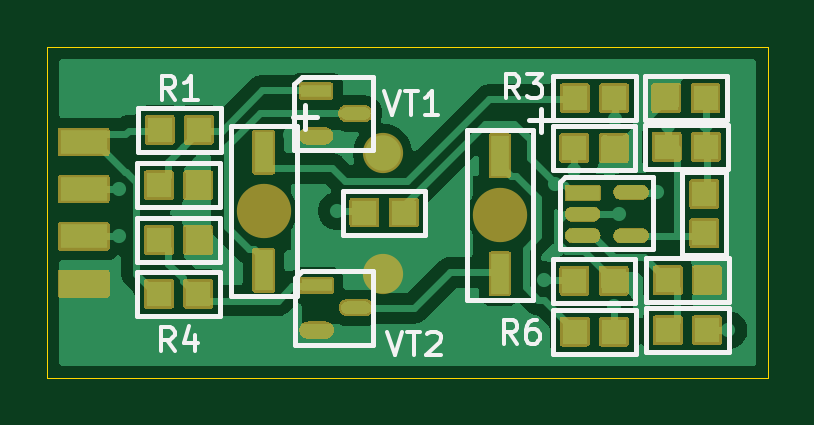
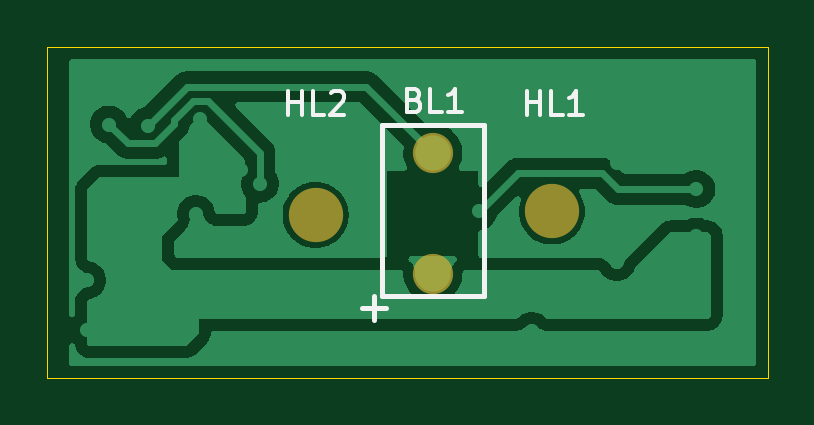
Circuit board: 9 layer files. Board 30.5 x 14.0 mm.
- bottom_copper: ECAD_main-Bottom Layer.gbl (32950 bytes)
- bottom_silk: ECAD_main-Bottom Overlay.gbo (3545 bytes)
- paste: ECAD_main-Bottom Paste.gbp (488 bytes)
- bottom_mask: ECAD_main-Bottom Solder.gbs (735 bytes)
- outline: ECAD_main-Edge_Cuts.gm1 (728 bytes)
- top_copper: ECAD_main-Top Layer.gtl (49325 bytes)
- top_silk: ECAD_main-Top Overlay.gto (13681 bytes)
- paste: ECAD_main-Top Paste.gtp (5185 bytes)
- top_mask: ECAD_main-Top Solder.gts (17625 bytes)

=== bottom_copper: ECAD_main-Bottom Layer.gbl (32950 bytes, source omitted) ===
=== bottom_silk: ECAD_main-Bottom Overlay.gbo ===
G04 #@! TF.GenerationSoftware,KiCad,Pcbnew,9.0.4*
G04 #@! TF.CreationDate,2025-10-31T22:35:57+03:00*
G04 #@! TF.ProjectId,ECAD_main,45434144-5f6d-4616-996e-2e6b69636164,rev?*
G04 #@! TF.SameCoordinates,Original*
G04 #@! TF.FileFunction,Legend,Bot*
G04 #@! TF.FilePolarity,Positive*
%FSLAX46Y46*%
G04 Gerber Fmt 4.6, Leading zero omitted, Abs format (unit mm)*
G04 Created by KiCad (PCBNEW 9.0.4) date 2025-10-31 22:35:57*
%MOMM*%
%LPD*%
G01*
G04 APERTURE LIST*
%ADD10C,0.150000*%
%ADD11C,0.200000*%
G04 APERTURE END LIST*
D10*
X143466666Y-100854819D02*
X143466666Y-99854819D01*
X143466666Y-100331009D02*
X142895238Y-100331009D01*
X142895238Y-100854819D02*
X142895238Y-99854819D01*
X141942857Y-100854819D02*
X142419047Y-100854819D01*
X142419047Y-100854819D02*
X142419047Y-99854819D01*
X141085714Y-100854819D02*
X141657142Y-100854819D01*
X141371428Y-100854819D02*
X141371428Y-99854819D01*
X141371428Y-99854819D02*
X141466666Y-99997676D01*
X141466666Y-99997676D02*
X141561904Y-100092914D01*
X141561904Y-100092914D02*
X141657142Y-100140533D01*
X153566666Y-100854819D02*
X153566666Y-99854819D01*
X153566666Y-100331009D02*
X152995238Y-100331009D01*
X152995238Y-100854819D02*
X152995238Y-99854819D01*
X152042857Y-100854819D02*
X152519047Y-100854819D01*
X152519047Y-100854819D02*
X152519047Y-99854819D01*
X151757142Y-99950057D02*
X151709523Y-99902438D01*
X151709523Y-99902438D02*
X151614285Y-99854819D01*
X151614285Y-99854819D02*
X151376190Y-99854819D01*
X151376190Y-99854819D02*
X151280952Y-99902438D01*
X151280952Y-99902438D02*
X151233333Y-99950057D01*
X151233333Y-99950057D02*
X151185714Y-100045295D01*
X151185714Y-100045295D02*
X151185714Y-100140533D01*
X151185714Y-100140533D02*
X151233333Y-100283390D01*
X151233333Y-100283390D02*
X151804761Y-100854819D01*
X151804761Y-100854819D02*
X151185714Y-100854819D01*
X148209523Y-100231009D02*
X148066666Y-100278628D01*
X148066666Y-100278628D02*
X148019047Y-100326247D01*
X148019047Y-100326247D02*
X147971428Y-100421485D01*
X147971428Y-100421485D02*
X147971428Y-100564342D01*
X147971428Y-100564342D02*
X148019047Y-100659580D01*
X148019047Y-100659580D02*
X148066666Y-100707200D01*
X148066666Y-100707200D02*
X148161904Y-100754819D01*
X148161904Y-100754819D02*
X148542856Y-100754819D01*
X148542856Y-100754819D02*
X148542856Y-99754819D01*
X148542856Y-99754819D02*
X148209523Y-99754819D01*
X148209523Y-99754819D02*
X148114285Y-99802438D01*
X148114285Y-99802438D02*
X148066666Y-99850057D01*
X148066666Y-99850057D02*
X148019047Y-99945295D01*
X148019047Y-99945295D02*
X148019047Y-100040533D01*
X148019047Y-100040533D02*
X148066666Y-100135771D01*
X148066666Y-100135771D02*
X148114285Y-100183390D01*
X148114285Y-100183390D02*
X148209523Y-100231009D01*
X148209523Y-100231009D02*
X148542856Y-100231009D01*
X147066666Y-100754819D02*
X147542856Y-100754819D01*
X147542856Y-100754819D02*
X147542856Y-99754819D01*
X146209523Y-100754819D02*
X146780951Y-100754819D01*
X146495237Y-100754819D02*
X146495237Y-99754819D01*
X146495237Y-99754819D02*
X146590475Y-99897676D01*
X146590475Y-99897676D02*
X146685713Y-99992914D01*
X146685713Y-99992914D02*
X146780951Y-100040533D01*
D11*
G04 #@! TO.C,BL1*
X145284810Y-101286995D02*
X146364810Y-101286995D01*
X145284810Y-108536995D02*
X145284810Y-101286995D01*
X145284810Y-108536995D02*
X149434810Y-108536995D01*
X146364810Y-101286995D02*
X149584810Y-101286995D01*
X148504810Y-108536995D02*
X149584810Y-108536995D01*
X149434810Y-109036995D02*
X150434810Y-109036995D01*
X149584810Y-108536995D02*
X149584810Y-101286995D01*
X149934810Y-109536995D02*
X149934810Y-108536995D01*
G04 #@! TD*
M02*

=== paste: ECAD_main-Bottom Paste.gbp ===
G04 #@! TF.GenerationSoftware,KiCad,Pcbnew,9.0.4*
G04 #@! TF.CreationDate,2025-10-31T22:35:57+03:00*
G04 #@! TF.ProjectId,ECAD_main,45434144-5f6d-4616-996e-2e6b69636164,rev?*
G04 #@! TF.SameCoordinates,Original*
G04 #@! TF.FileFunction,Paste,Bot*
G04 #@! TF.FilePolarity,Positive*
%FSLAX46Y46*%
G04 Gerber Fmt 4.6, Leading zero omitted, Abs format (unit mm)*
G04 Created by KiCad (PCBNEW 9.0.4) date 2025-10-31 22:35:57*
%MOMM*%
%LPD*%
G01*
G04 APERTURE LIST*
G04 APERTURE END LIST*
M02*

=== bottom_mask: ECAD_main-Bottom Solder.gbs ===
G04 #@! TF.GenerationSoftware,KiCad,Pcbnew,9.0.4*
G04 #@! TF.CreationDate,2025-10-31T22:35:57+03:00*
G04 #@! TF.ProjectId,ECAD_main,45434144-5f6d-4616-996e-2e6b69636164,rev?*
G04 #@! TF.SameCoordinates,Original*
G04 #@! TF.FileFunction,Soldermask,Bot*
G04 #@! TF.FilePolarity,Negative*
%FSLAX46Y46*%
G04 Gerber Fmt 4.6, Leading zero omitted, Abs format (unit mm)*
G04 Created by KiCad (PCBNEW 9.0.4) date 2025-10-31 22:35:57*
%MOMM*%
%LPD*%
G01*
G04 APERTURE LIST*
%ADD10C,2.300000*%
%ADD11C,1.703200*%
G04 APERTURE END LIST*
D10*
G04 #@! TO.C,HL1*
X142400000Y-104950000D03*
G04 #@! TD*
G04 #@! TO.C,HL2*
X152400000Y-105100000D03*
G04 #@! TD*
D11*
G04 #@! TO.C,BL1*
X147434810Y-107586995D03*
X147434810Y-102486995D03*
G04 #@! TD*
M02*

=== outline: ECAD_main-Edge_Cuts.gm1 ===
G04 #@! TF.GenerationSoftware,KiCad,Pcbnew,9.0.4*
G04 #@! TF.CreationDate,2025-10-31T22:35:57+03:00*
G04 #@! TF.ProjectId,ECAD_main,45434144-5f6d-4616-996e-2e6b69636164,rev?*
G04 #@! TF.SameCoordinates,Original*
G04 #@! TF.FileFunction,Profile,NP*
%FSLAX46Y46*%
G04 Gerber Fmt 4.6, Leading zero omitted, Abs format (unit mm)*
G04 Created by KiCad (PCBNEW 9.0.4) date 2025-10-31 22:35:57*
%MOMM*%
%LPD*%
G01*
G04 APERTURE LIST*
G04 #@! TA.AperFunction,Profile*
%ADD10C,0.050000*%
G04 #@! TD*
G04 APERTURE END LIST*
D10*
X163751100Y-112003595D02*
X163751100Y-98003595D01*
X163751100Y-98003595D02*
X133251100Y-98003605D01*
X133251100Y-112003605D02*
X163751100Y-112003595D01*
X133251100Y-98003605D02*
X133251100Y-112003605D01*
M02*

=== top_copper: ECAD_main-Top Layer.gtl (49325 bytes, source omitted) ===
=== top_silk: ECAD_main-Top Overlay.gto (13681 bytes, source omitted) ===
=== paste: ECAD_main-Top Paste.gtp ===
G04 #@! TF.GenerationSoftware,KiCad,Pcbnew,9.0.4*
G04 #@! TF.CreationDate,2025-10-31T22:35:57+03:00*
G04 #@! TF.ProjectId,ECAD_main,45434144-5f6d-4616-996e-2e6b69636164,rev?*
G04 #@! TF.SameCoordinates,Original*
G04 #@! TF.FileFunction,Paste,Top*
G04 #@! TF.FilePolarity,Positive*
%FSLAX46Y46*%
G04 Gerber Fmt 4.6, Leading zero omitted, Abs format (unit mm)*
G04 Created by KiCad (PCBNEW 9.0.4) date 2025-10-31 22:35:57*
%MOMM*%
%LPD*%
G01*
G04 APERTURE LIST*
%ADD10R,1.063700X1.062130*%
%ADD11R,2.000000X1.000000*%
%ADD12R,0.750000X1.700000*%
%ADD13R,1.274350X0.532130*%
%ADD14R,1.463950X0.600000*%
%ADD15R,1.062130X1.063700*%
G04 APERTURE END LIST*
D10*
G04 #@! TO.C,R10*
X146670610Y-105000000D03*
X148329390Y-105000000D03*
G04 #@! TD*
G04 #@! TO.C,R8*
X159510610Y-109990000D03*
X161169390Y-109990000D03*
G04 #@! TD*
D11*
G04 #@! TO.C,*
X134780050Y-102013095D03*
G04 #@! TD*
D12*
G04 #@! TO.C,HL1*
X142400000Y-102450000D03*
X142400000Y-107450000D03*
G04 #@! TD*
D10*
G04 #@! TO.C,C3*
X157219310Y-107890080D03*
X155560530Y-107890080D03*
G04 #@! TD*
D11*
G04 #@! TO.C,*
X134780050Y-104013095D03*
G04 #@! TD*
D10*
G04 #@! TO.C,R7*
X161168780Y-107870000D03*
X159510000Y-107870000D03*
G04 #@! TD*
G04 #@! TO.C,C4*
X159450690Y-100159920D03*
X161109470Y-100159920D03*
G04 #@! TD*
G04 #@! TO.C,R6*
X157230000Y-110040000D03*
X155571220Y-110040000D03*
G04 #@! TD*
G04 #@! TO.C,R2*
X139629390Y-103850000D03*
X137970610Y-103850000D03*
G04 #@! TD*
D11*
G04 #@! TO.C,*
X134780050Y-106013095D03*
G04 #@! TD*
G04 #@! TO.C,*
X134780050Y-108013095D03*
G04 #@! TD*
D10*
G04 #@! TO.C,R4*
X137970610Y-108440000D03*
X139629390Y-108440000D03*
G04 #@! TD*
D13*
G04 #@! TO.C,VT2*
X144644870Y-108080000D03*
G36*
G01*
X144007695Y-109980000D02*
X144007695Y-109980000D01*
G75*
G02*
X144273760Y-109713935I266065J0D01*
G01*
X145015980Y-109713935D01*
G75*
G02*
X145282045Y-109980000I0J-266065D01*
G01*
X145282045Y-109980000D01*
G75*
G02*
X145015980Y-110246065I-266065J0D01*
G01*
X144273760Y-110246065D01*
G75*
G02*
X144007695Y-109980000I0J266065D01*
G01*
G37*
G36*
G01*
X145677955Y-109030000D02*
X145677955Y-109030000D01*
G75*
G02*
X145944020Y-108763935I266065J0D01*
G01*
X146686240Y-108763935D01*
G75*
G02*
X146952305Y-109030000I0J-266065D01*
G01*
X146952305Y-109030000D01*
G75*
G02*
X146686240Y-109296065I-266065J0D01*
G01*
X145944020Y-109296065D01*
G75*
G02*
X145677955Y-109030000I0J266065D01*
G01*
G37*
G04 #@! TD*
G04 #@! TO.C,VT1*
X144619740Y-99860000D03*
G36*
G01*
X143982565Y-101760000D02*
X143982565Y-101760000D01*
G75*
G02*
X144248630Y-101493935I266065J0D01*
G01*
X144990850Y-101493935D01*
G75*
G02*
X145256915Y-101760000I0J-266065D01*
G01*
X145256915Y-101760000D01*
G75*
G02*
X144990850Y-102026065I-266065J0D01*
G01*
X144248630Y-102026065D01*
G75*
G02*
X143982565Y-101760000I0J266065D01*
G01*
G37*
G36*
G01*
X145652825Y-100810000D02*
X145652825Y-100810000D01*
G75*
G02*
X145918890Y-100543935I266065J0D01*
G01*
X146661110Y-100543935D01*
G75*
G02*
X146927175Y-100810000I0J-266065D01*
G01*
X146927175Y-100810000D01*
G75*
G02*
X146661110Y-101076065I-266065J0D01*
G01*
X145918890Y-101076065D01*
G75*
G02*
X145652825Y-100810000I0J266065D01*
G01*
G37*
G04 #@! TD*
D10*
G04 #@! TO.C,R9*
X161119390Y-102220000D03*
X159460610Y-102220000D03*
G04 #@! TD*
D14*
G04 #@! TO.C,DD1*
X155907130Y-104168685D03*
G36*
G01*
X155175155Y-105070955D02*
X155175155Y-105070955D01*
G75*
G02*
X155475155Y-104770955I300000J0D01*
G01*
X156339105Y-104770955D01*
G75*
G02*
X156639105Y-105070955I0J-300000D01*
G01*
X156639105Y-105070955D01*
G75*
G02*
X156339105Y-105370955I-300000J0D01*
G01*
X155475155Y-105370955D01*
G75*
G02*
X155175155Y-105070955I0J300000D01*
G01*
G37*
G36*
G01*
X155175155Y-105973235D02*
X155175155Y-105973235D01*
G75*
G02*
X155475155Y-105673235I300000J0D01*
G01*
X156339105Y-105673235D01*
G75*
G02*
X156639105Y-105973235I0J-300000D01*
G01*
X156639105Y-105973235D01*
G75*
G02*
X156339105Y-106273235I-300000J0D01*
G01*
X155475155Y-106273235D01*
G75*
G02*
X155175155Y-105973235I0J300000D01*
G01*
G37*
G36*
G01*
X157226065Y-105985385D02*
X157226065Y-105985385D01*
G75*
G02*
X157526065Y-105685385I300000J0D01*
G01*
X158390015Y-105685385D01*
G75*
G02*
X158690015Y-105985385I0J-300000D01*
G01*
X158690015Y-105985385D01*
G75*
G02*
X158390015Y-106285385I-300000J0D01*
G01*
X157526065Y-106285385D01*
G75*
G02*
X157226065Y-105985385I0J300000D01*
G01*
G37*
G36*
G01*
X157226065Y-104140545D02*
X157226065Y-104140545D01*
G75*
G02*
X157526065Y-103840545I300000J0D01*
G01*
X158390015Y-103840545D01*
G75*
G02*
X158690015Y-104140545I0J-300000D01*
G01*
X158690015Y-104140545D01*
G75*
G02*
X158390015Y-104440545I-300000J0D01*
G01*
X157526065Y-104440545D01*
G75*
G02*
X157226065Y-104140545I0J300000D01*
G01*
G37*
G04 #@! TD*
D12*
G04 #@! TO.C,HL2*
X152400000Y-102600000D03*
X152400000Y-107600000D03*
G04 #@! TD*
D10*
G04 #@! TO.C,R1*
X138000000Y-101500000D03*
X139658780Y-101500000D03*
G04 #@! TD*
G04 #@! TO.C,R3*
X155580610Y-100170000D03*
X157239390Y-100170000D03*
G04 #@! TD*
D15*
G04 #@! TO.C,C2*
X161062200Y-104217065D03*
X161062200Y-105875845D03*
G04 #@! TD*
D10*
G04 #@! TO.C,C1*
X157219310Y-102270080D03*
X155560530Y-102270080D03*
G04 #@! TD*
G04 #@! TO.C,R5*
X139630000Y-106160000D03*
X137971220Y-106160000D03*
G04 #@! TD*
M02*

=== top_mask: ECAD_main-Top Solder.gts (17625 bytes, source omitted) ===
